Dataset: vgg_splitData (GitHub, oceswim/BigProject). Classes: aeroplane, bicycle, bus, car, motor.

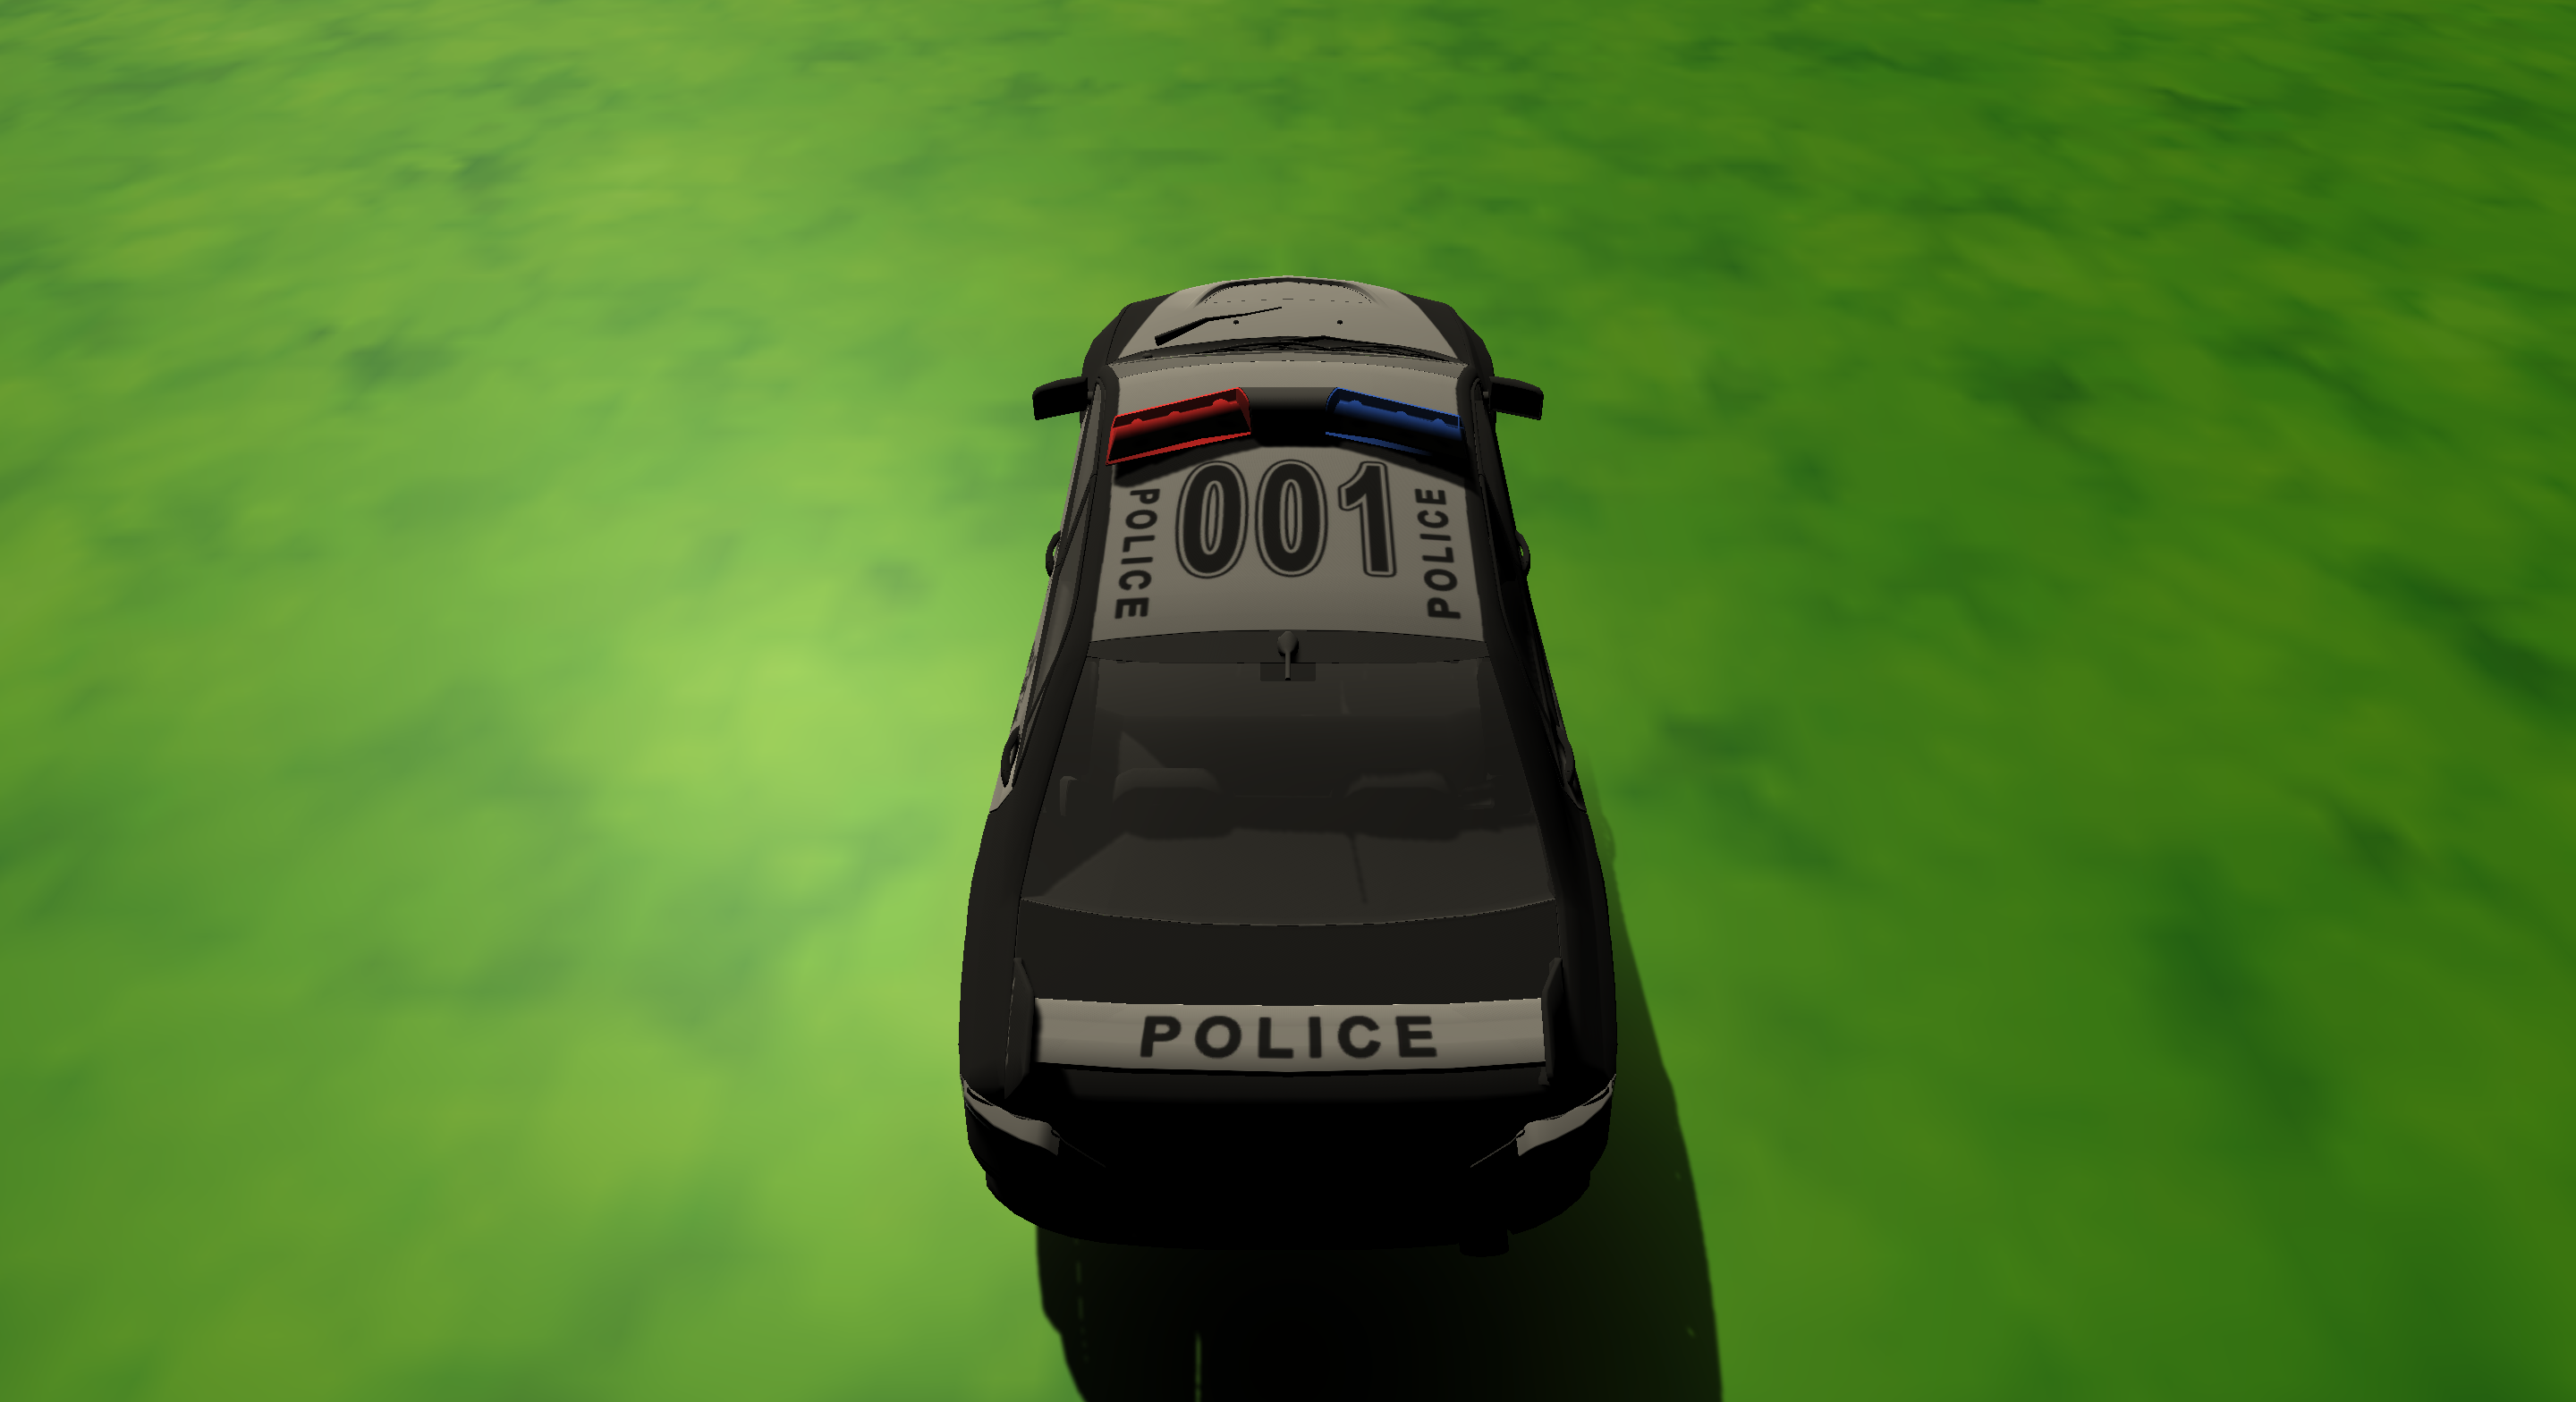
Label: car

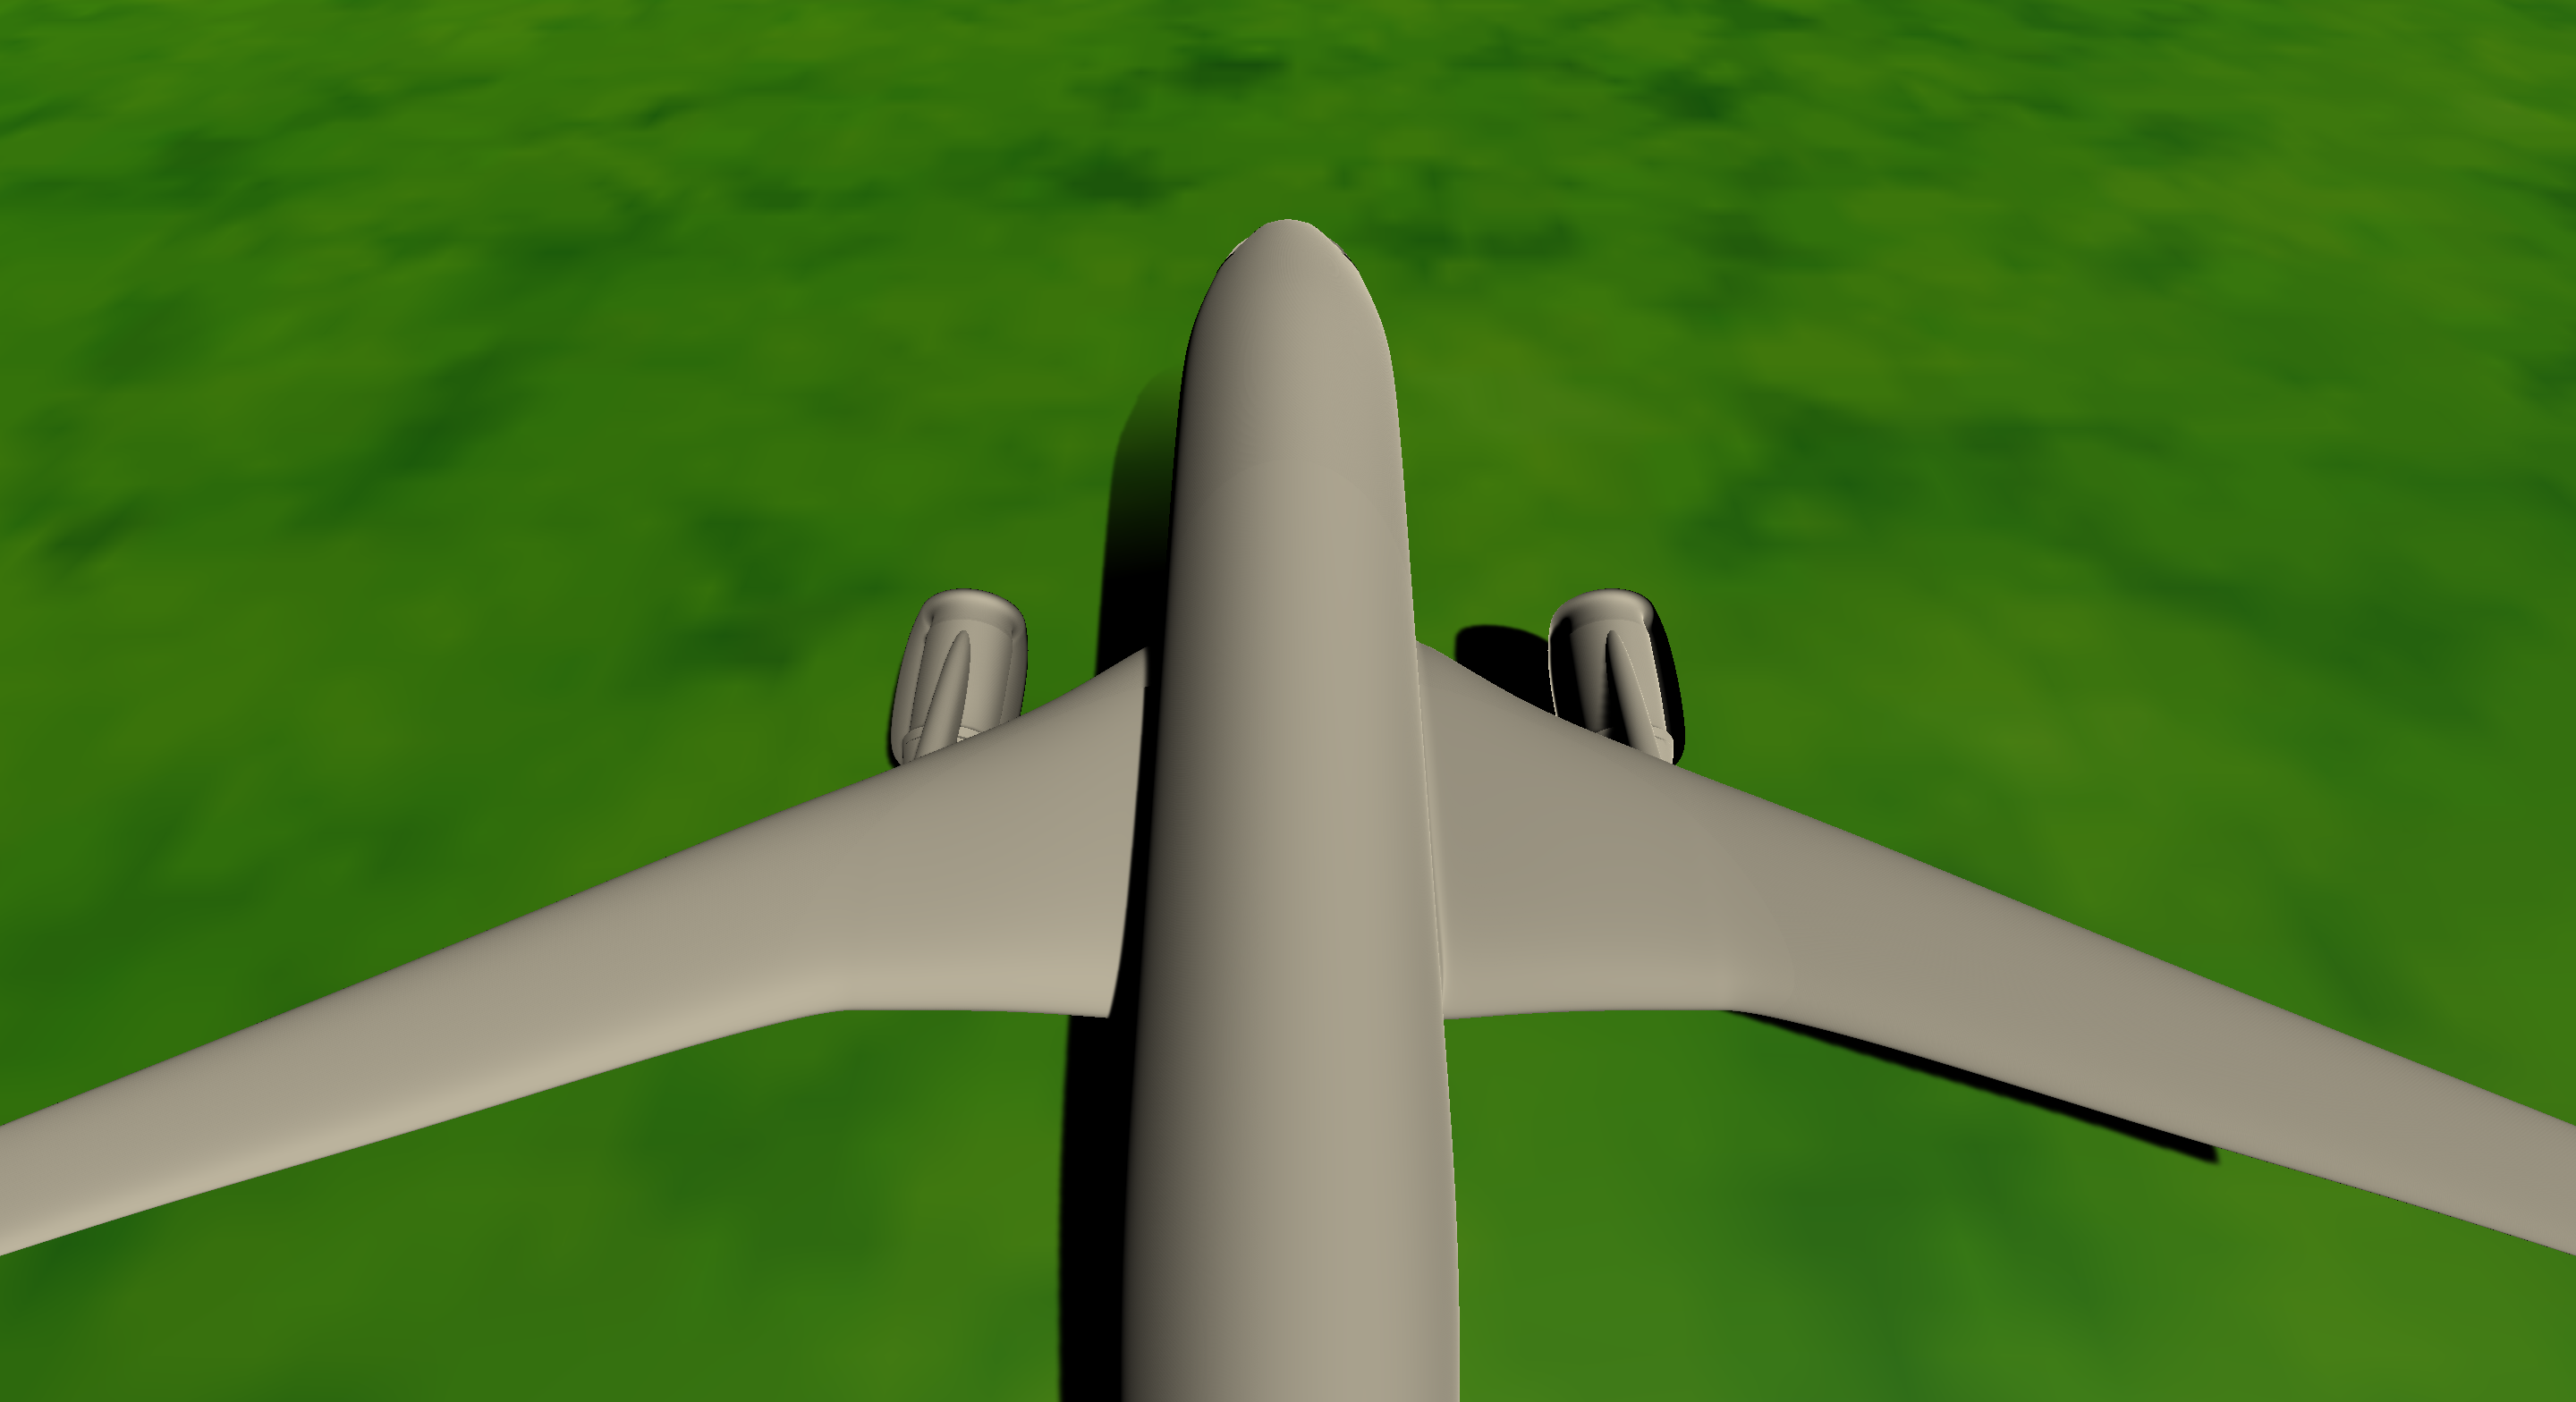
Label: aeroplane

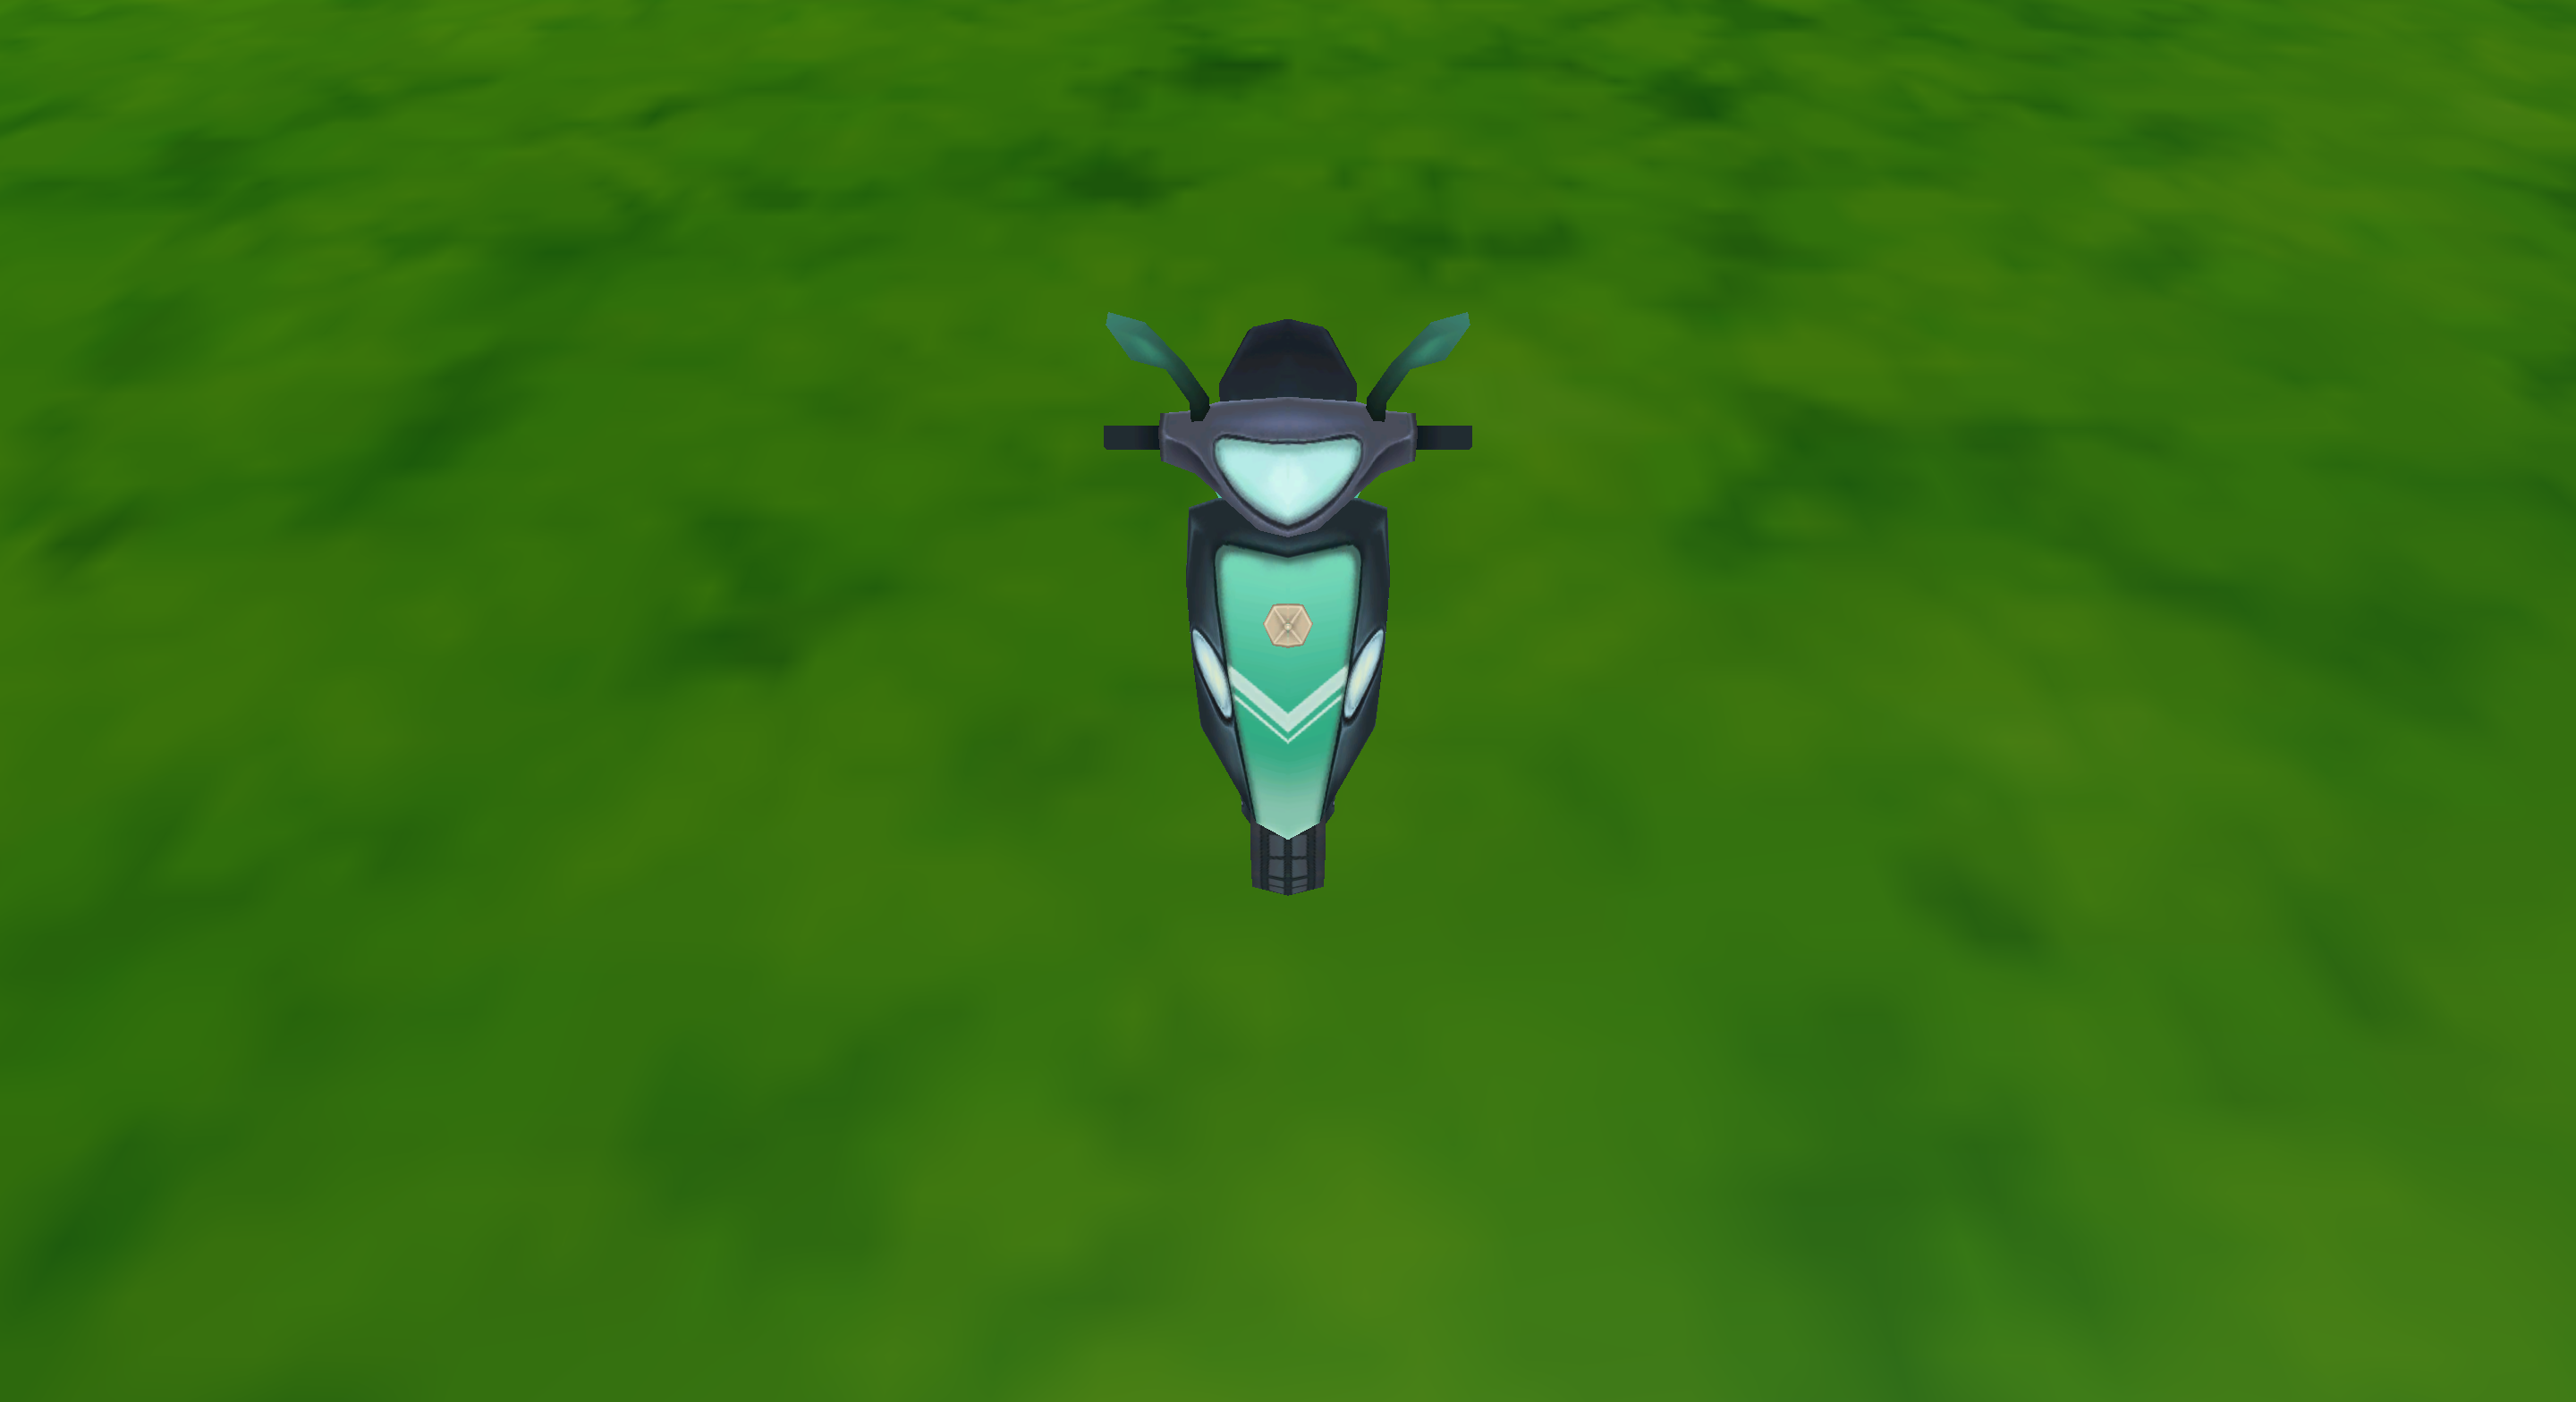
Label: motor

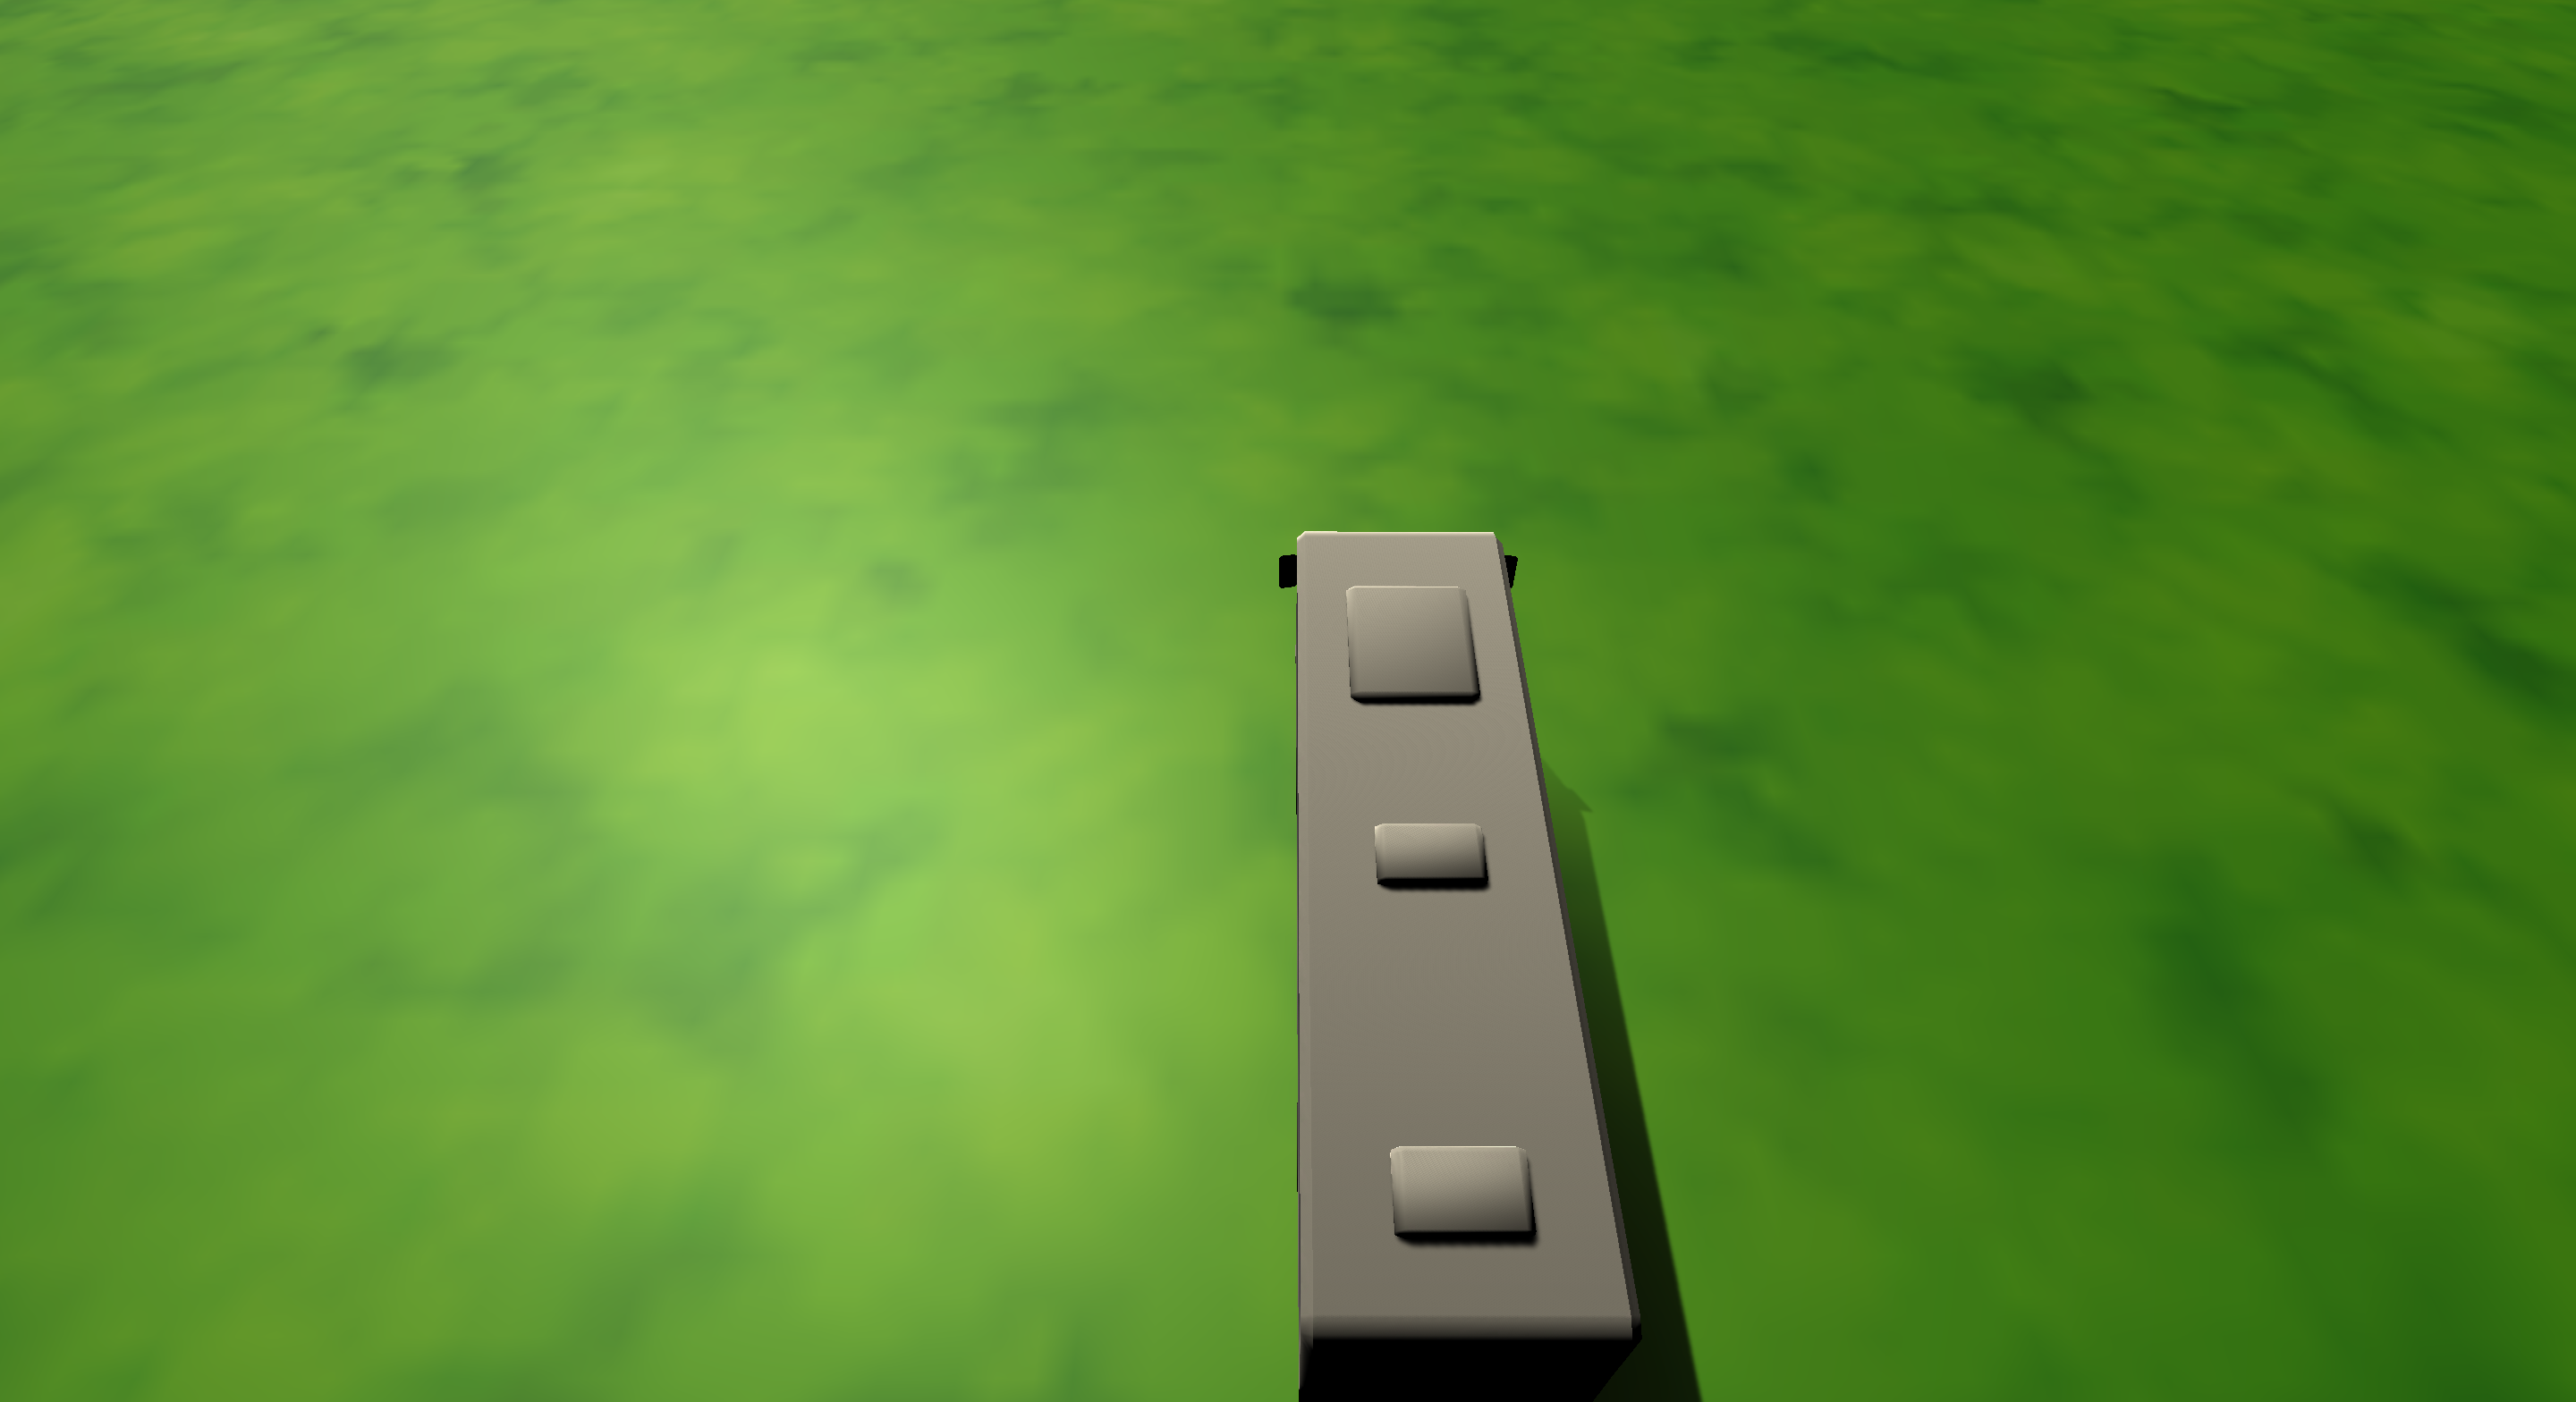
Label: bus

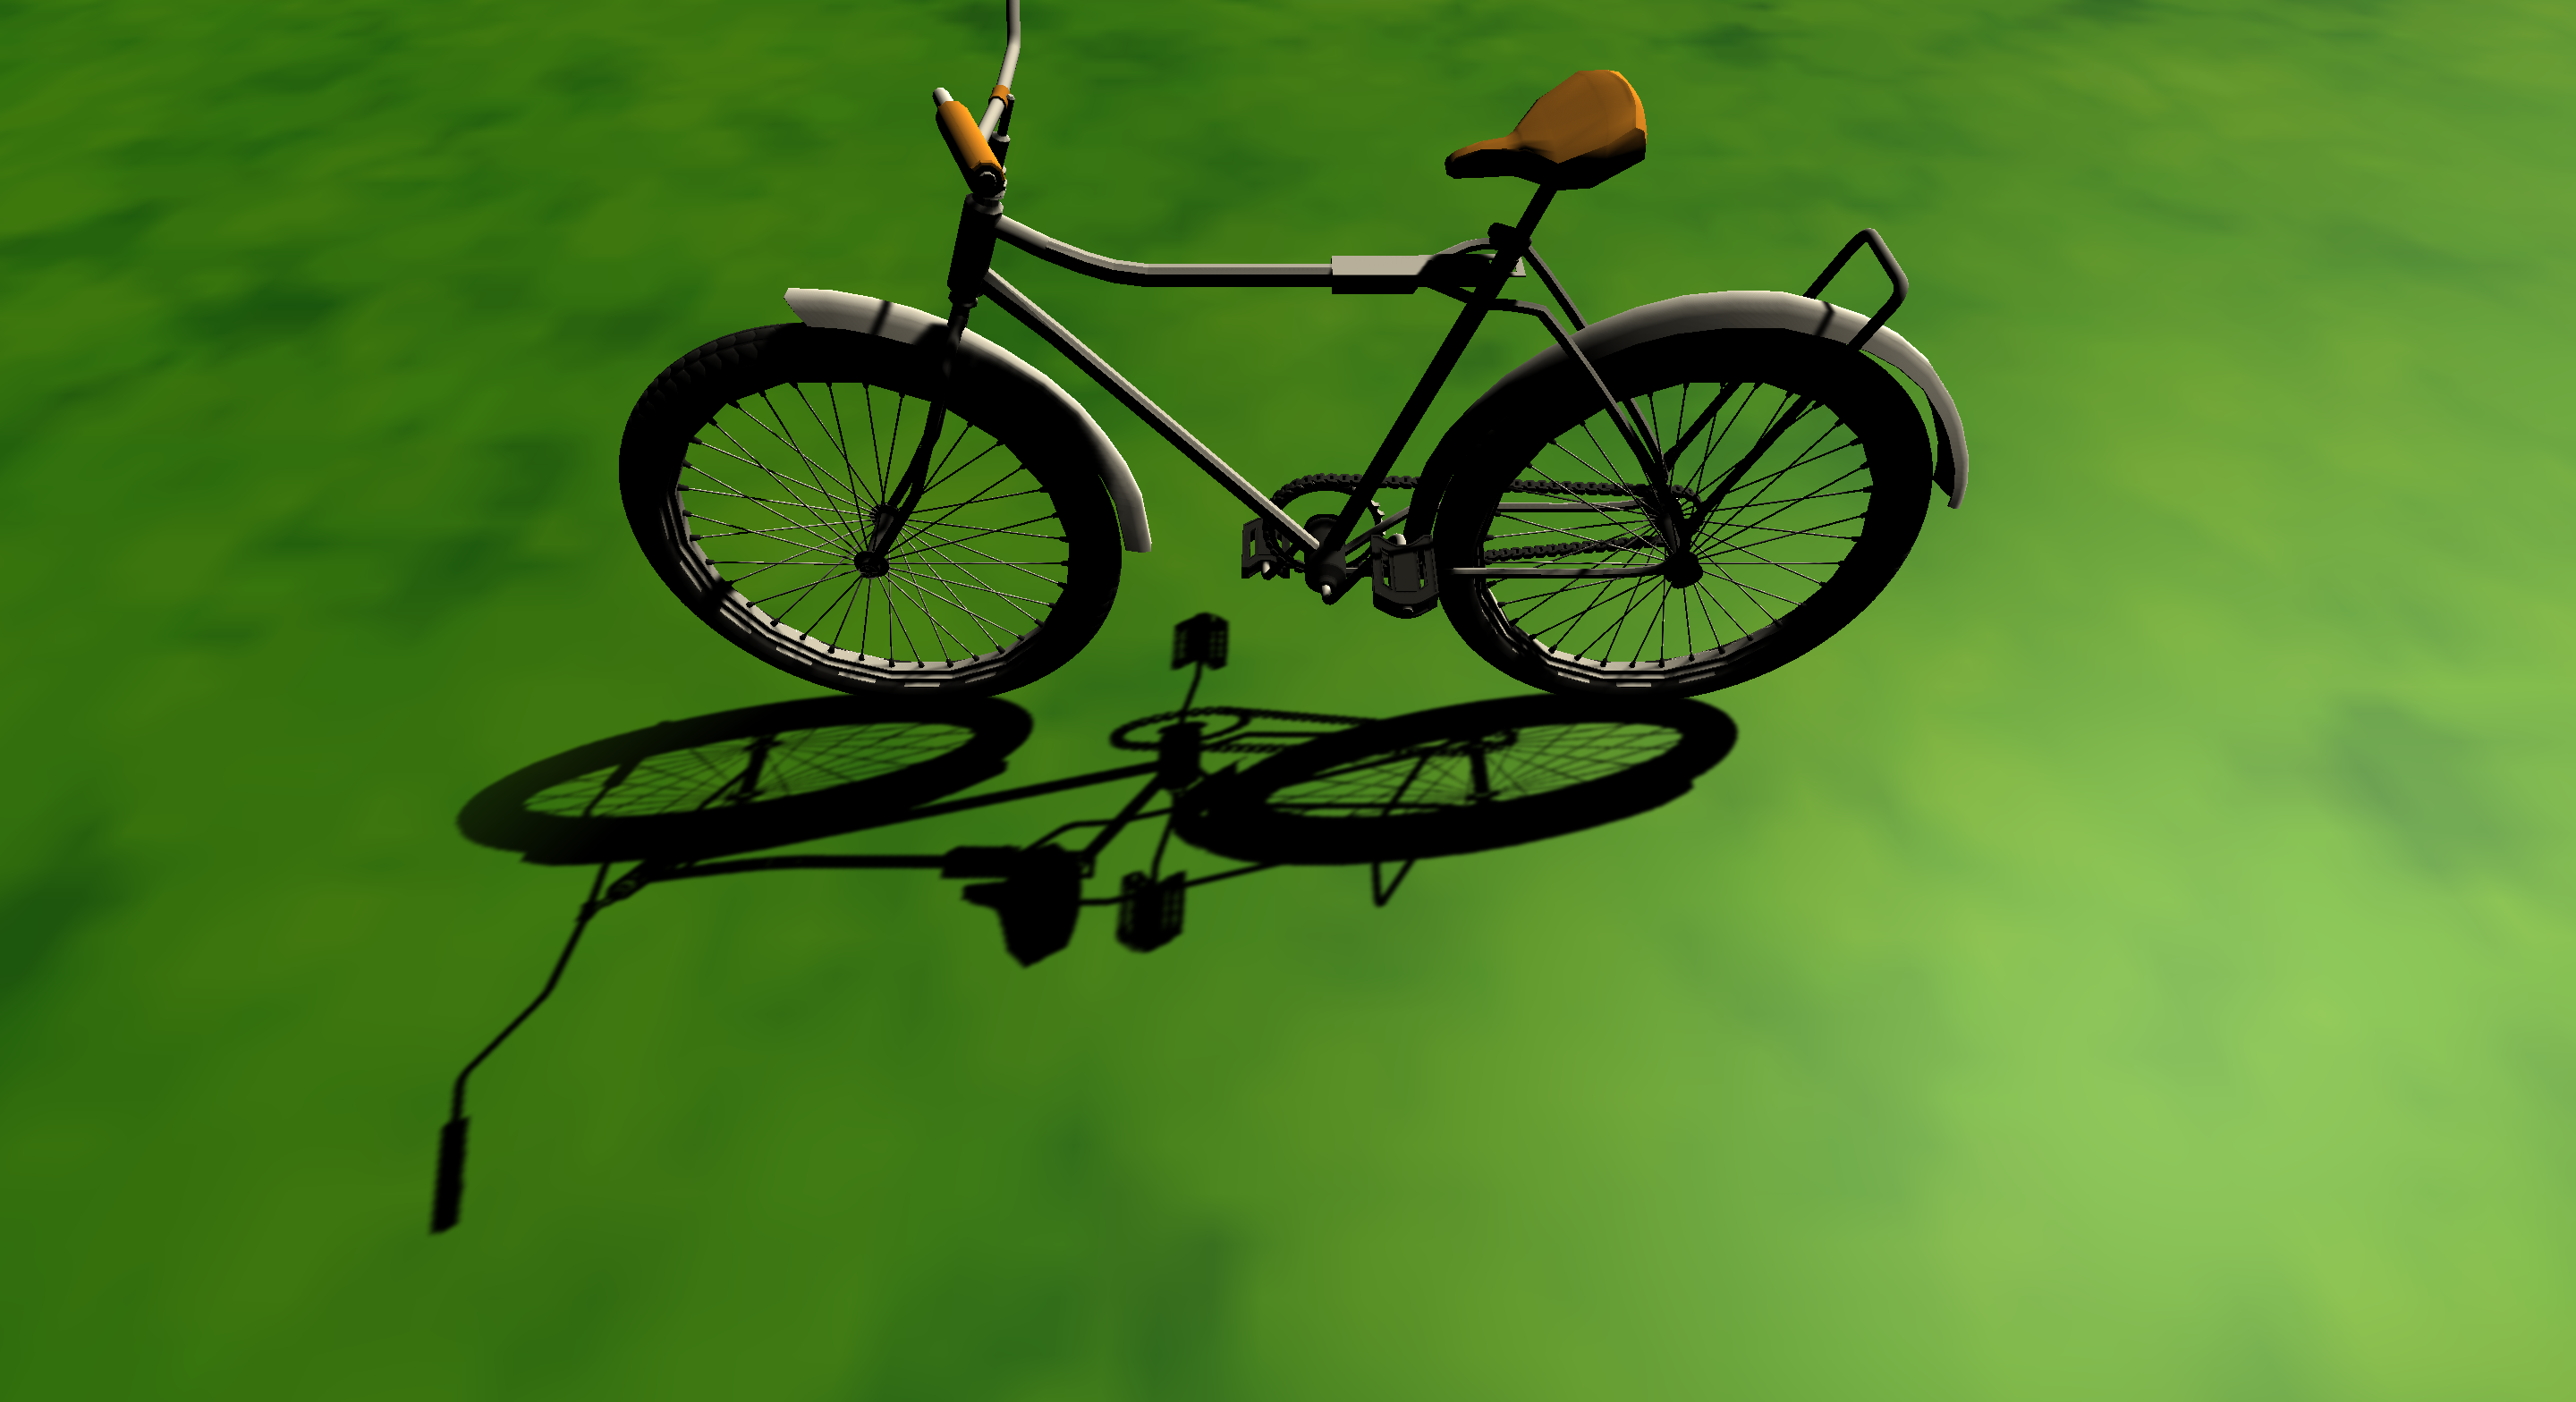
Label: bicycle

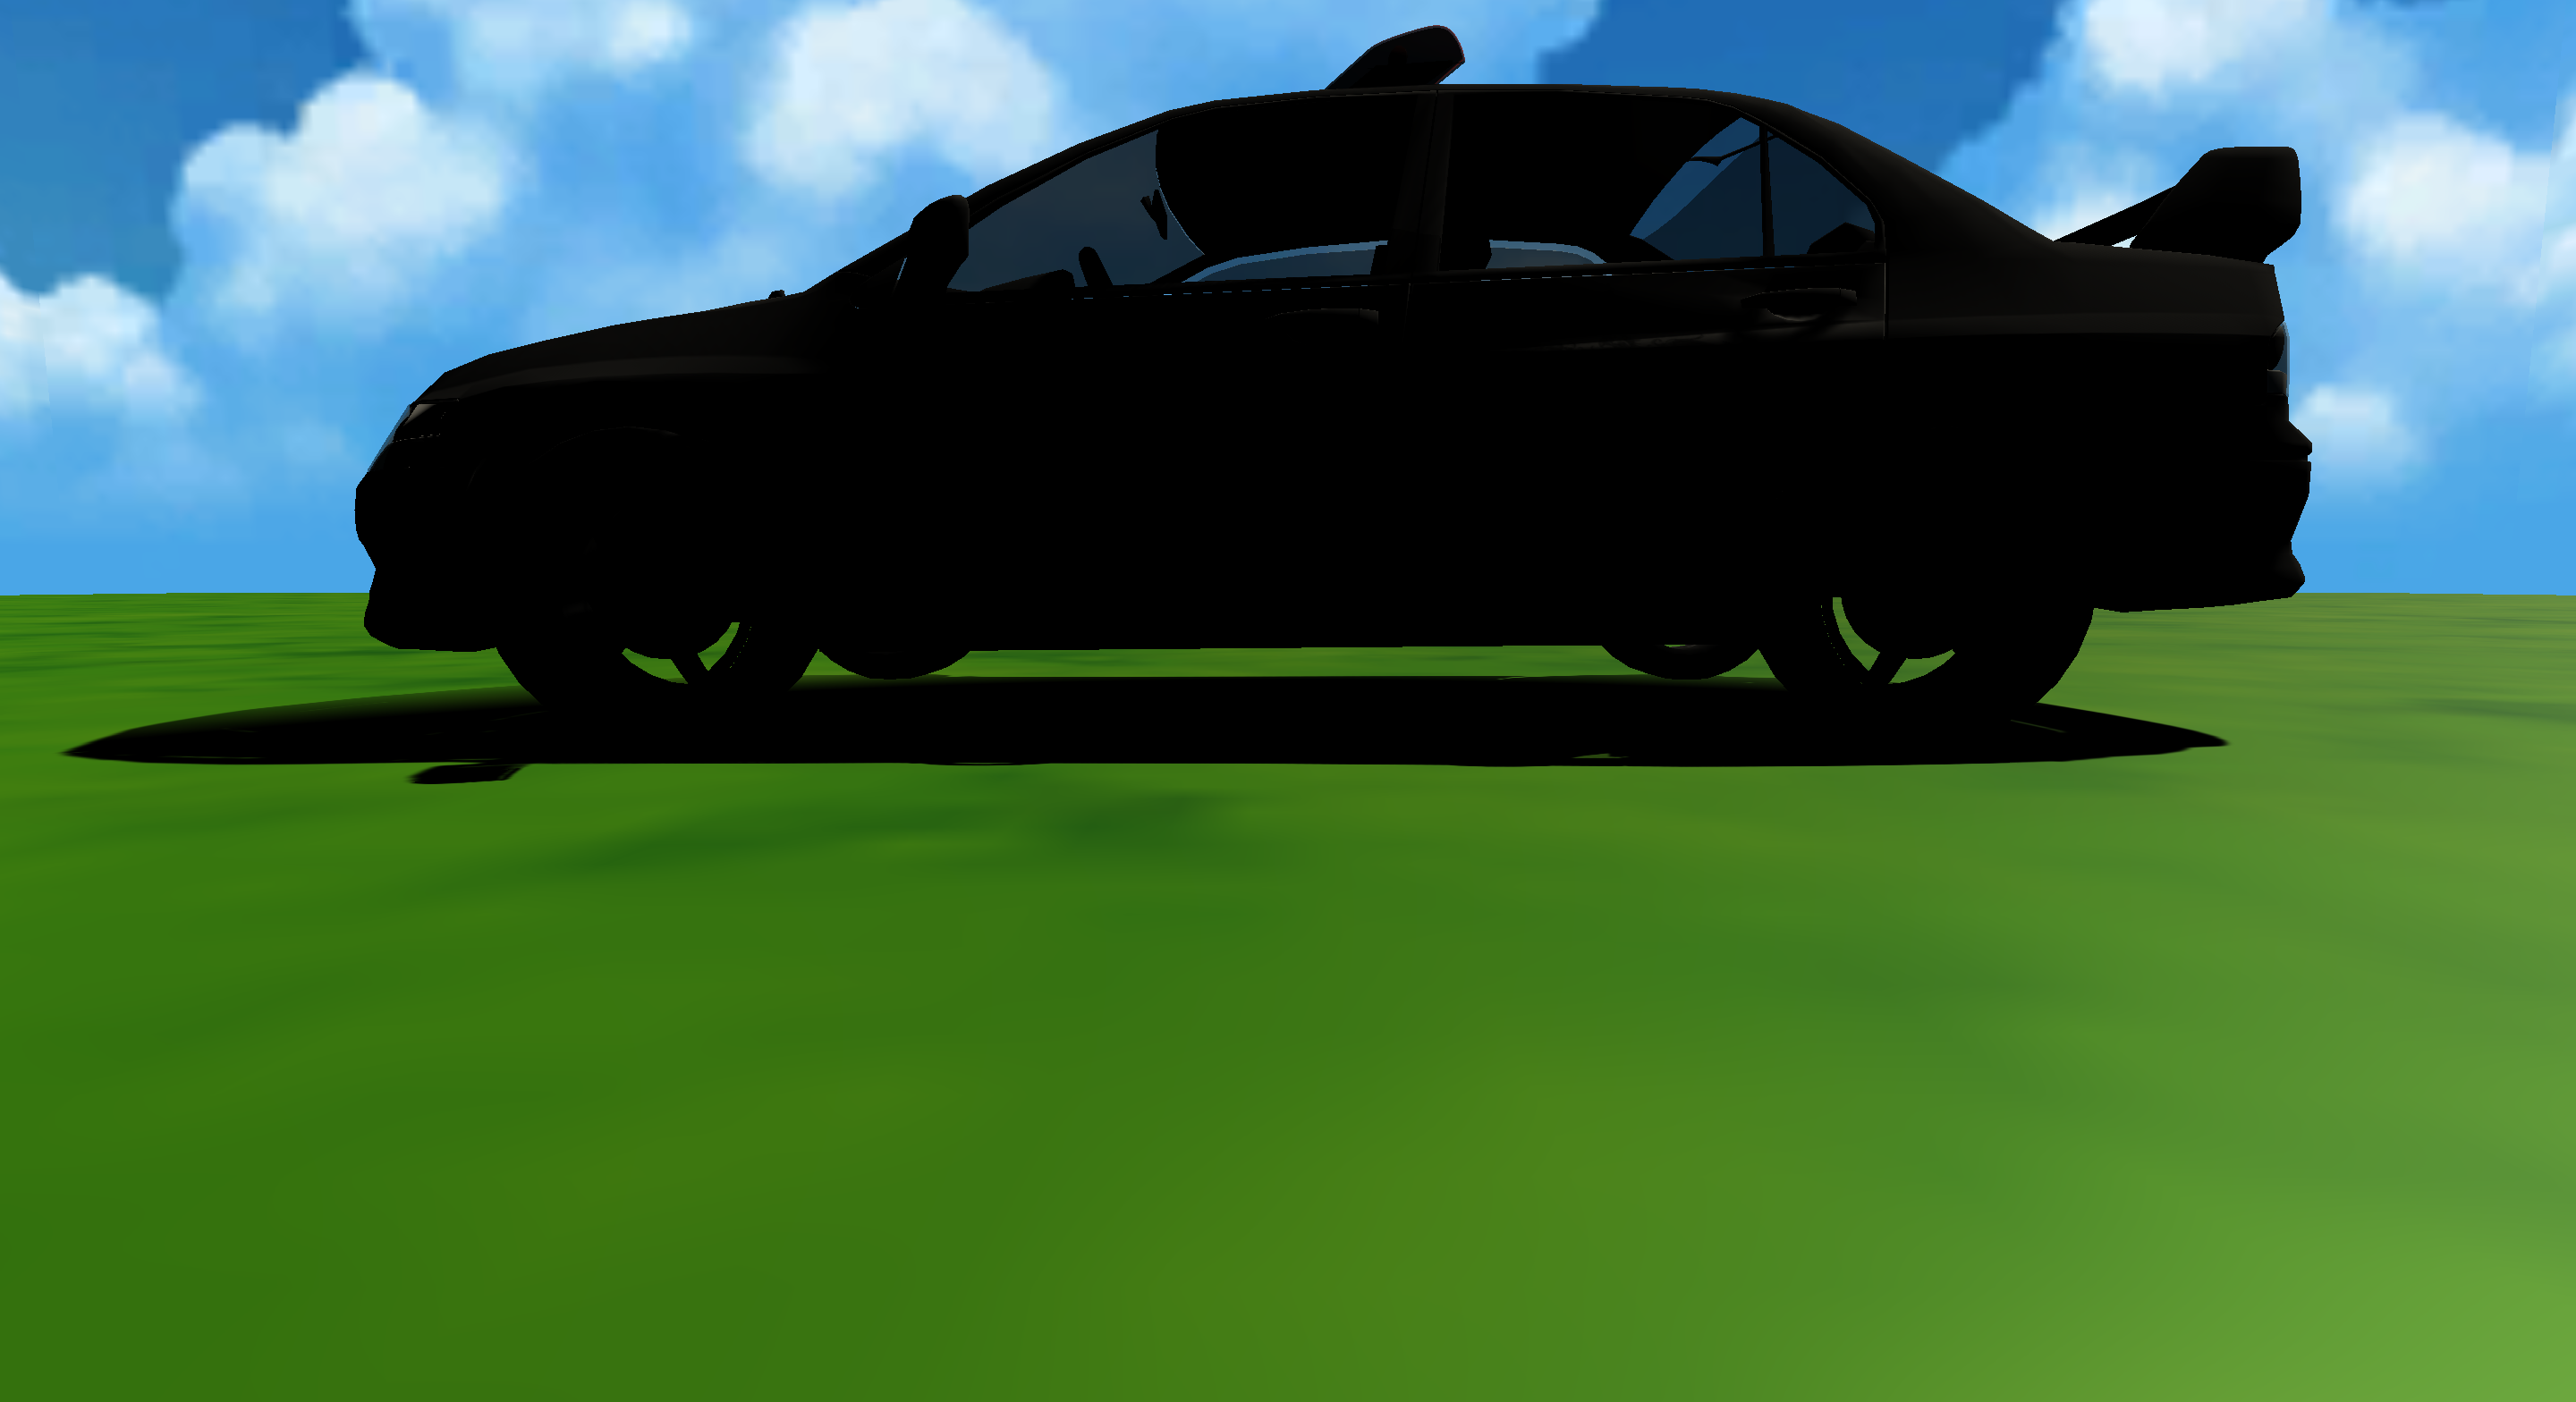
Label: car
